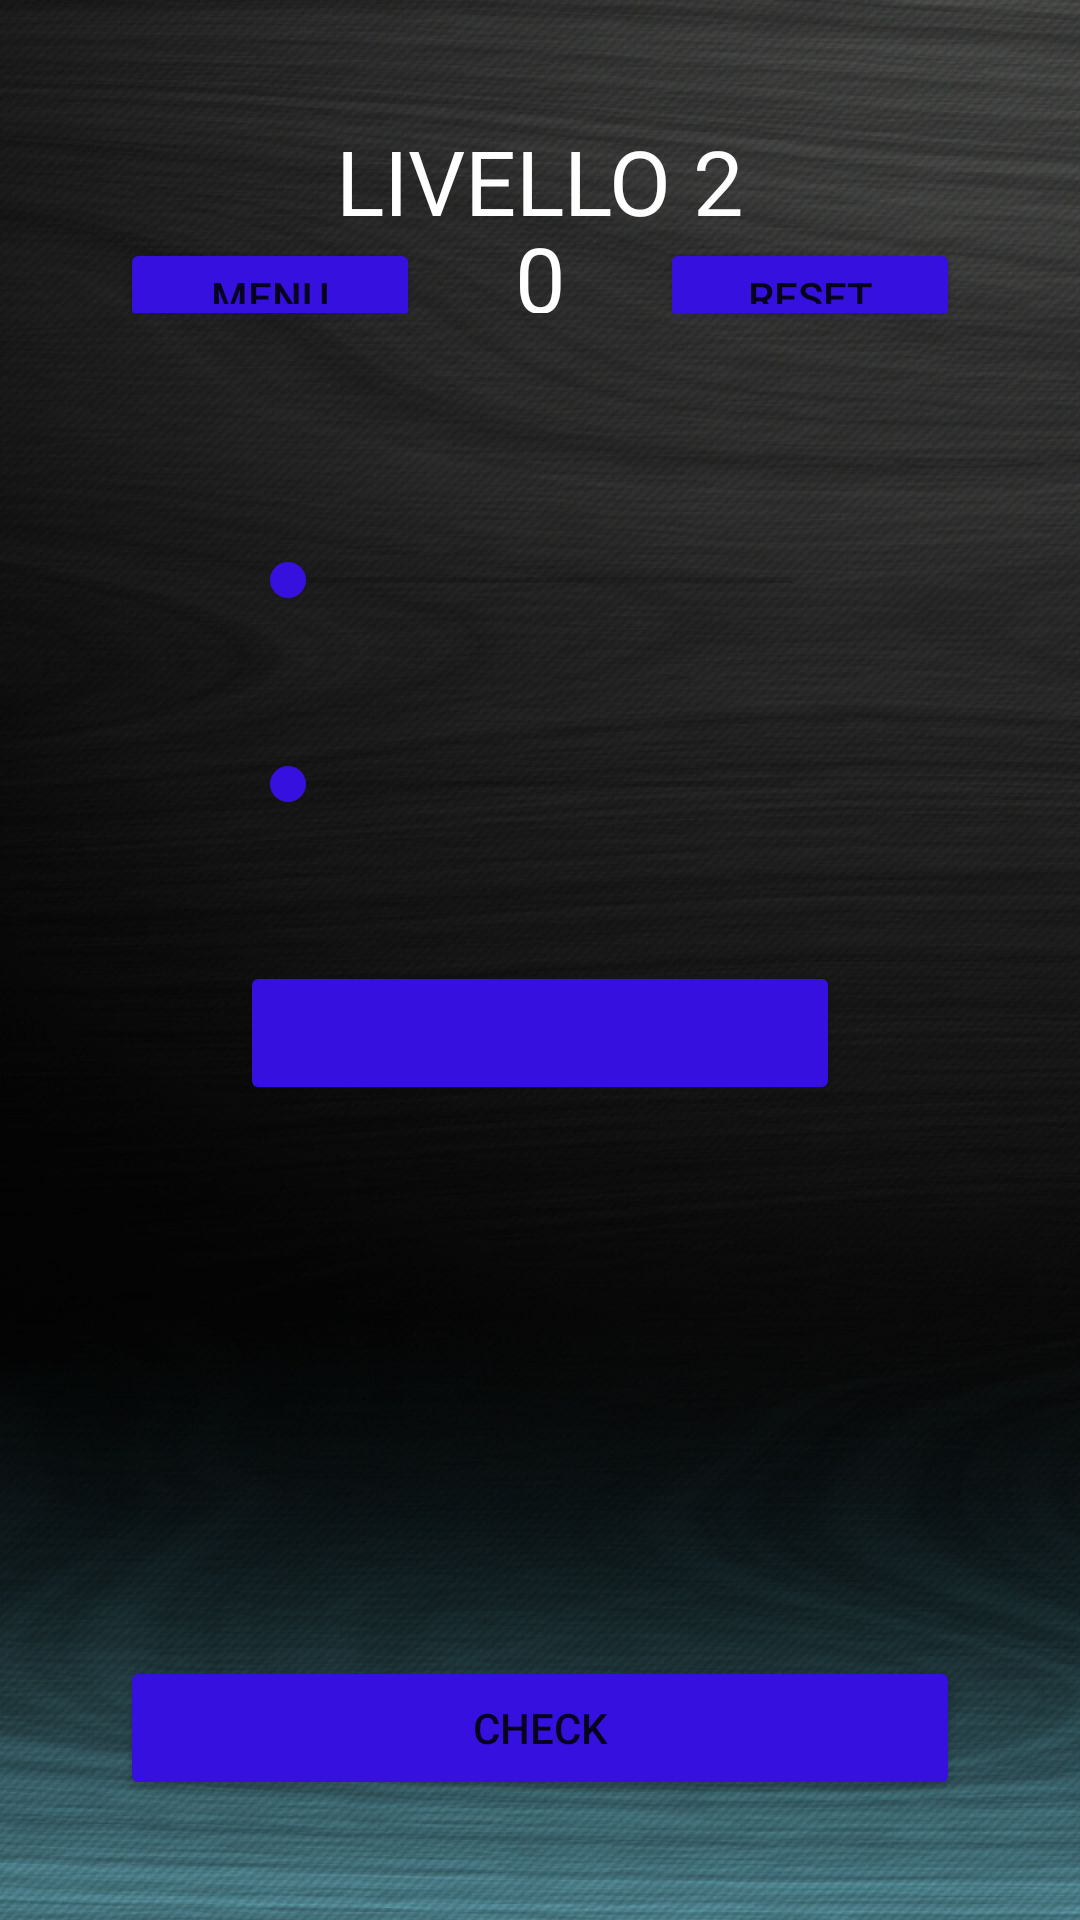

Here is an Android app screen rendered from its layout file. Give the layout XML and the strings, colors and styles it references.
<!-- AndroidManifest.xml: application theme Theme.UselessTrivia20 -->
<!-- res/layout/activity_level2.xml -->
<?xml version="1.0" encoding="utf-8"?>
<LinearLayout xmlns:android="http://schemas.android.com/apk/res/android"
    xmlns:app="http://schemas.android.com/apk/res-auto"
    xmlns:tools="http://schemas.android.com/tools"
    android:layout_width="match_parent"
    android:layout_height="match_parent"
    android:background="@drawable/ic_log_background"
    android:orientation="vertical"
    android:padding="40dp"
    tools:context=".levels.Level2">


    <LinearLayout
        android:layout_width="match_parent"
        android:layout_height="match_parent"
        android:layout_weight="80">

        <TextView
            android:id="@+id/txtLivello"
            android:layout_width="0dp"
            android:layout_height="wrap_content"
            android:layout_weight="10"
            android:gravity="center_horizontal"
            android:text="LIVELLO 2"
            android:textAlignment="center"
            android:textColor="@color/white"
            android:textSize="30dp" />

    </LinearLayout>



    <LinearLayout
        android:layout_width="match_parent"
        android:layout_height="match_parent"
        android:layout_weight="80">

        <Button
            android:layout_width="0dp"
            android:layout_weight="50"
            android:backgroundTint="@color/lvl2"
            android:layout_height="wrap_content"
            android:text="Menu"
            android:layout_marginRight="10dp"
            android:id="@+id/btnMenu"/>

        <TextView
            android:layout_width="0dp"
            android:layout_height="wrap_content"
            android:layout_weight="30"
            android:id="@+id/txtPunteggio"
            android:text="0"
            android:textColor="@color/white"
            android:textSize="30dp"
            android:textAlignment="center"
            android:gravity="center_horizontal" />

        <Button
            android:layout_width="0dp"
            android:layout_weight="50"
            android:backgroundTint="@color/lvl2"
            android:layout_height="wrap_content"
            android:layout_marginLeft="10dp"
            android:text="Reset"
            android:id="@+id/btnReset"/>

    </LinearLayout>

    <RelativeLayout
        android:layout_width="match_parent"
        android:layout_height="match_parent"
        android:padding="40dp"
        android:layout_weight="17">

        <SeekBar
            android:id="@+id/seekIncrement"
            android:layout_marginTop="40dp"
            android:layout_width="match_parent"
            android:max="149"
            android:thumbTint="@color/lvl2"
            android:layout_height="wrap_content"
            android:layout_centerHorizontal="true"/>


        <SeekBar
            android:id="@+id/seekIncrement2"
            android:layout_width="match_parent"
            android:layout_height="wrap_content"
            android:layout_below="@+id/seekIncrement"
            android:layout_marginTop="50dp"
            android:thumbTint="@color/lvl2" />

        <Button
            android:layout_width="match_parent"
            android:layout_height="wrap_content"
            android:layout_below="@+id/seekIncrement2"
            android:backgroundTint="@color/lvl2"
            android:text=""
            android:id="@+id/btnDouble"
            android:layout_marginTop="50dp"
            android:layout_centerHorizontal="true"/>


    </RelativeLayout>


    <Button
        android:id="@+id/btnCheck"
        android:layout_width="match_parent"
        android:layout_height="wrap_content"
        android:backgroundTint="@color/lvl2"
        android:onClick="check"
        android:text="Check" />




</LinearLayout>
<!-- resources referenced by this layout -->
<resources>
  <color name="lvl2">#3510de</color>
  <color name="white">#FFFFFFFF</color>
  <!-- drawable ic_log_background: jpg bitmap (drawable-v24, 114506 bytes) -->
  <style name="Theme.UselessTrivia20" parent="Theme.MaterialComponents.DayNight.DarkActionBar">
          
          <item name="colorPrimary">@color/purple_500</item>
          <item name="colorPrimaryVariant">@color/purple_700</item>
          <item name="colorOnPrimary">@color/white</item>
          
          <item name="colorSecondary">@color/teal_200</item>
          <item name="colorSecondaryVariant">@color/teal_700</item>
          <item name="colorOnSecondary">@color/black</item>
          
          <item name="android:statusBarColor" tools:targetApi="l">?attr/colorPrimaryVariant</item>
          
      </style>
  <color name="purple_500">#FF6200EE</color>
  <color name="purple_700">#FF3700B3</color>
  <color name="teal_200">#FF03DAC5</color>
  <color name="teal_700">#FF018786</color>
  <color name="black">#FF000000</color>
</resources>
